Run: headless pygame with SDL's dummy video driver; simulated clock (each Clock.tick advances the game by its frame time, no real sleeping); random seed 0; keys injected as events and as key.get_pressed() state; no mouse input.
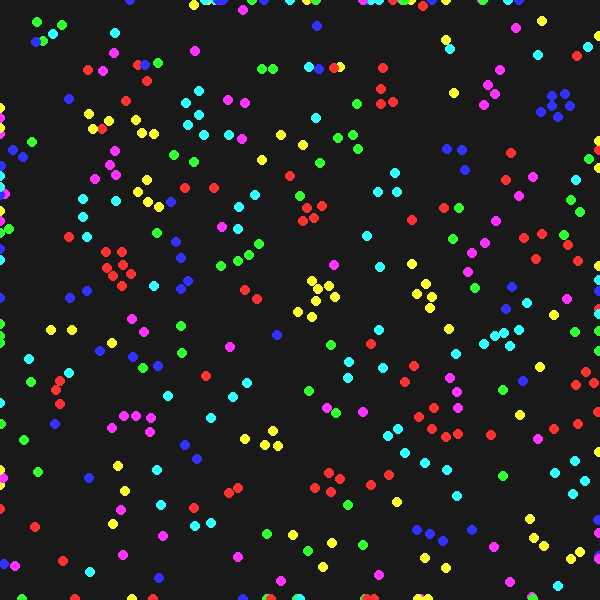
Frame 1 of 4 · flips 1–60 · no input
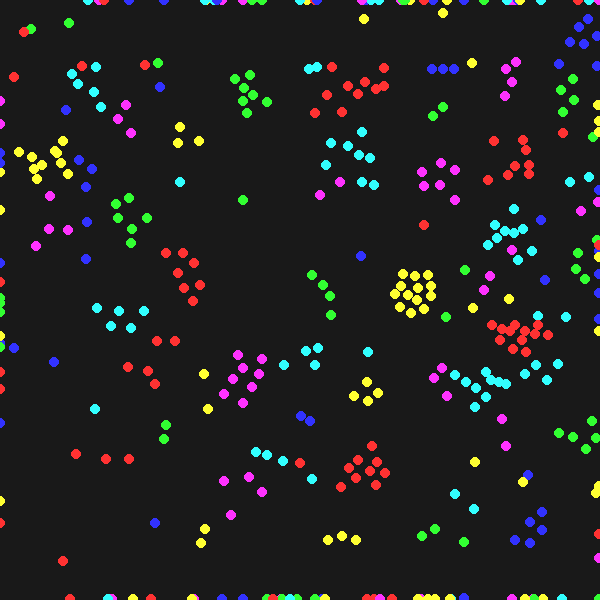
Frame 2 of 4 · flips 61–180 · tapped SPACE, RETURN · held RIGHT (→), D
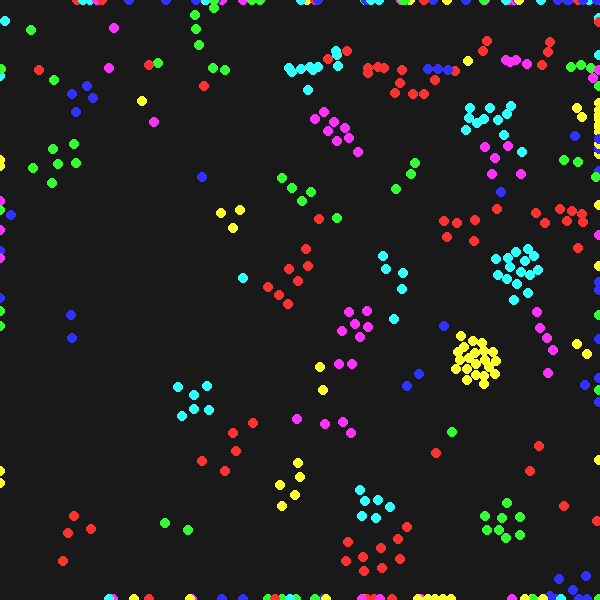
Frame 3 of 4 · flips 181–300 · held DOWN (↓), S
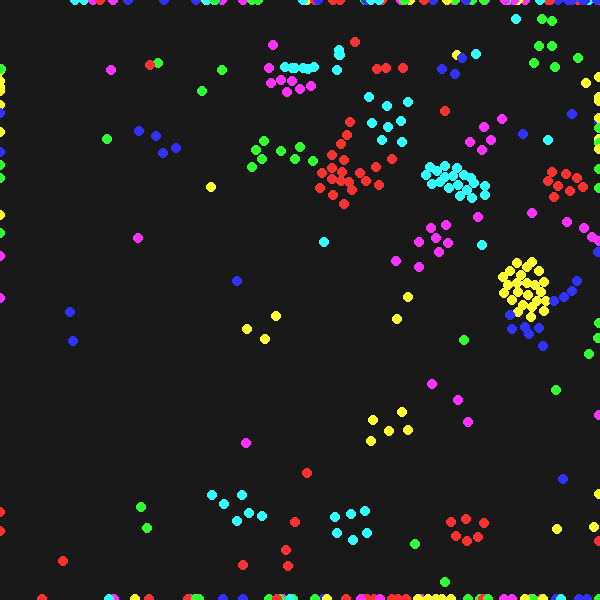
Frame 4 of 4 · flips 301–420 · held LEFT (←), A, UP (↑), W

The pygame program that drew these frames:

import pygame as pg
import sys
from random import randint, random
from math import *
pg.init()
screen=pg.display.set_mode((600,600))
colors={}
colors[1]=(255,50,50)
colors[2]=(50,255,50)
colors[3]=(50,50,255)
colors[4]=(255,255,50)
colors[5]=(255,50,255)
colors[6]=(50,255,255)
size=5
influence=70
grid={}
x=screen.get_width()
y=screen.get_height()
for  i in range(x//(influence)+1) :
    for  j in range(y//(influence)+1) :
        grid[i,j]=[]
particles=[]
attraction={}
for i in range(1,7):
    for j in range(1,7):
        if i==j :
            attraction[i,j]=0.75
        elif i+1==j or i+1-6==j :
            attraction[i,j]=0.5
        elif i-1==j or i-1+6==j :
            attraction[i,j]=-0.5
        else :
            attraction[i,j]=0
        
print(attraction)
nb_particles=400
for i in range(nb_particles):
    particles.append([pg.Vector2(randint(0,x),randint(0,y)),pg.Vector2(0,0),randint(1,6)])
while 1 :
    x=screen.get_width()
    y=screen.get_height()
    screen.fill((25,25,25))
    for  i in range(x//(influence)+1) :
        for  j in range(y//(influence)+1) :
            grid[i,j]=[]
    for i in range(nb_particles):
        grid[particles[i][0][0]//(influence),particles[i][0][1]//(influence)].append(i)
    for i in range(nb_particles) :
        tile_x=particles[i][0][0]//influence
        tile_y=particles[i][0][1]//influence
        near_particles=[]
        for j in range(3) :
            for k in range(3) :
                if tile_x+j-1<0 :
                    tile_x=tile_x+j-1+x//influence
                elif tile_x+j-1>x//influence :
                    tile_x=tile_x+j-1-x//influence
                if tile_y+k-1<0 :
                    tile_y=tile_y+k-1+y//influence
                elif tile_y+k-1>y//influence :
                    tile_y=tile_y+k-1-y//influence
                near_particles+=grid[tile_x+j-1,tile_y+k-1]
                    
        for j in near_particles :
            p1=pg.Vector2(particles[i][0])
            p2=pg.Vector2(particles[j][0])
            dx=0
            dy=0
            if abs(p1[0]-p2[0])>2*influence :
                dx=min(p1[0],p2[0])-(max(p1[0],p2[0])-x)
            else :
                dx=abs(p1[0]-p2[0])
            
            if abs(p1[1]-p2[1])>2*influence :
                dy=min(p1[1],p2[1])-(max(p1[1],p2[1])-y)
            else :
                dy=abs(p1[1]-p2[1])
            
                
            
            d=sqrt(dx**2+dy**2)
            if 0!=d<=influence :
                particles[i][1]+=(particles[j][0]-particles[i][0])/d*attraction[particles[i][2],particles[j][2]]*2
                particles[i][1]+=(((particles[i][0]-particles[j][0])/d)*9/d)*4
        if dist((0,0),particles[i][1])>1 :
            particles[i][1]/=dist((0,0),particles[i][1])
    for i in range(nb_particles) :
        particles[i][0]+=particles[i][1]
        
        if particles[i][0][0]<0 :
            particles[i][0][0]+=x
        if particles[i][0][0]>x :
            particles[i][0][0]-=x
            
        if particles[i][0][1]<0 :
            particles[i][0][1]+=y
        if particles[i][0][1]>y :
            particles[i][0][1]-=y
        
            
        
        pg.draw.circle(screen,colors[particles[i][2]],particles[i][0],size)
        
        
    for event in pg.event.get():
        if event.type==pg.QUIT :
            pg.quit()
            sys.exit()
        if event.type==pg.KEYDOWN :
            if event.key == pg.K_ESCAPE :
                pg.quit()
                sys.exit()
    pg.display.flip()
